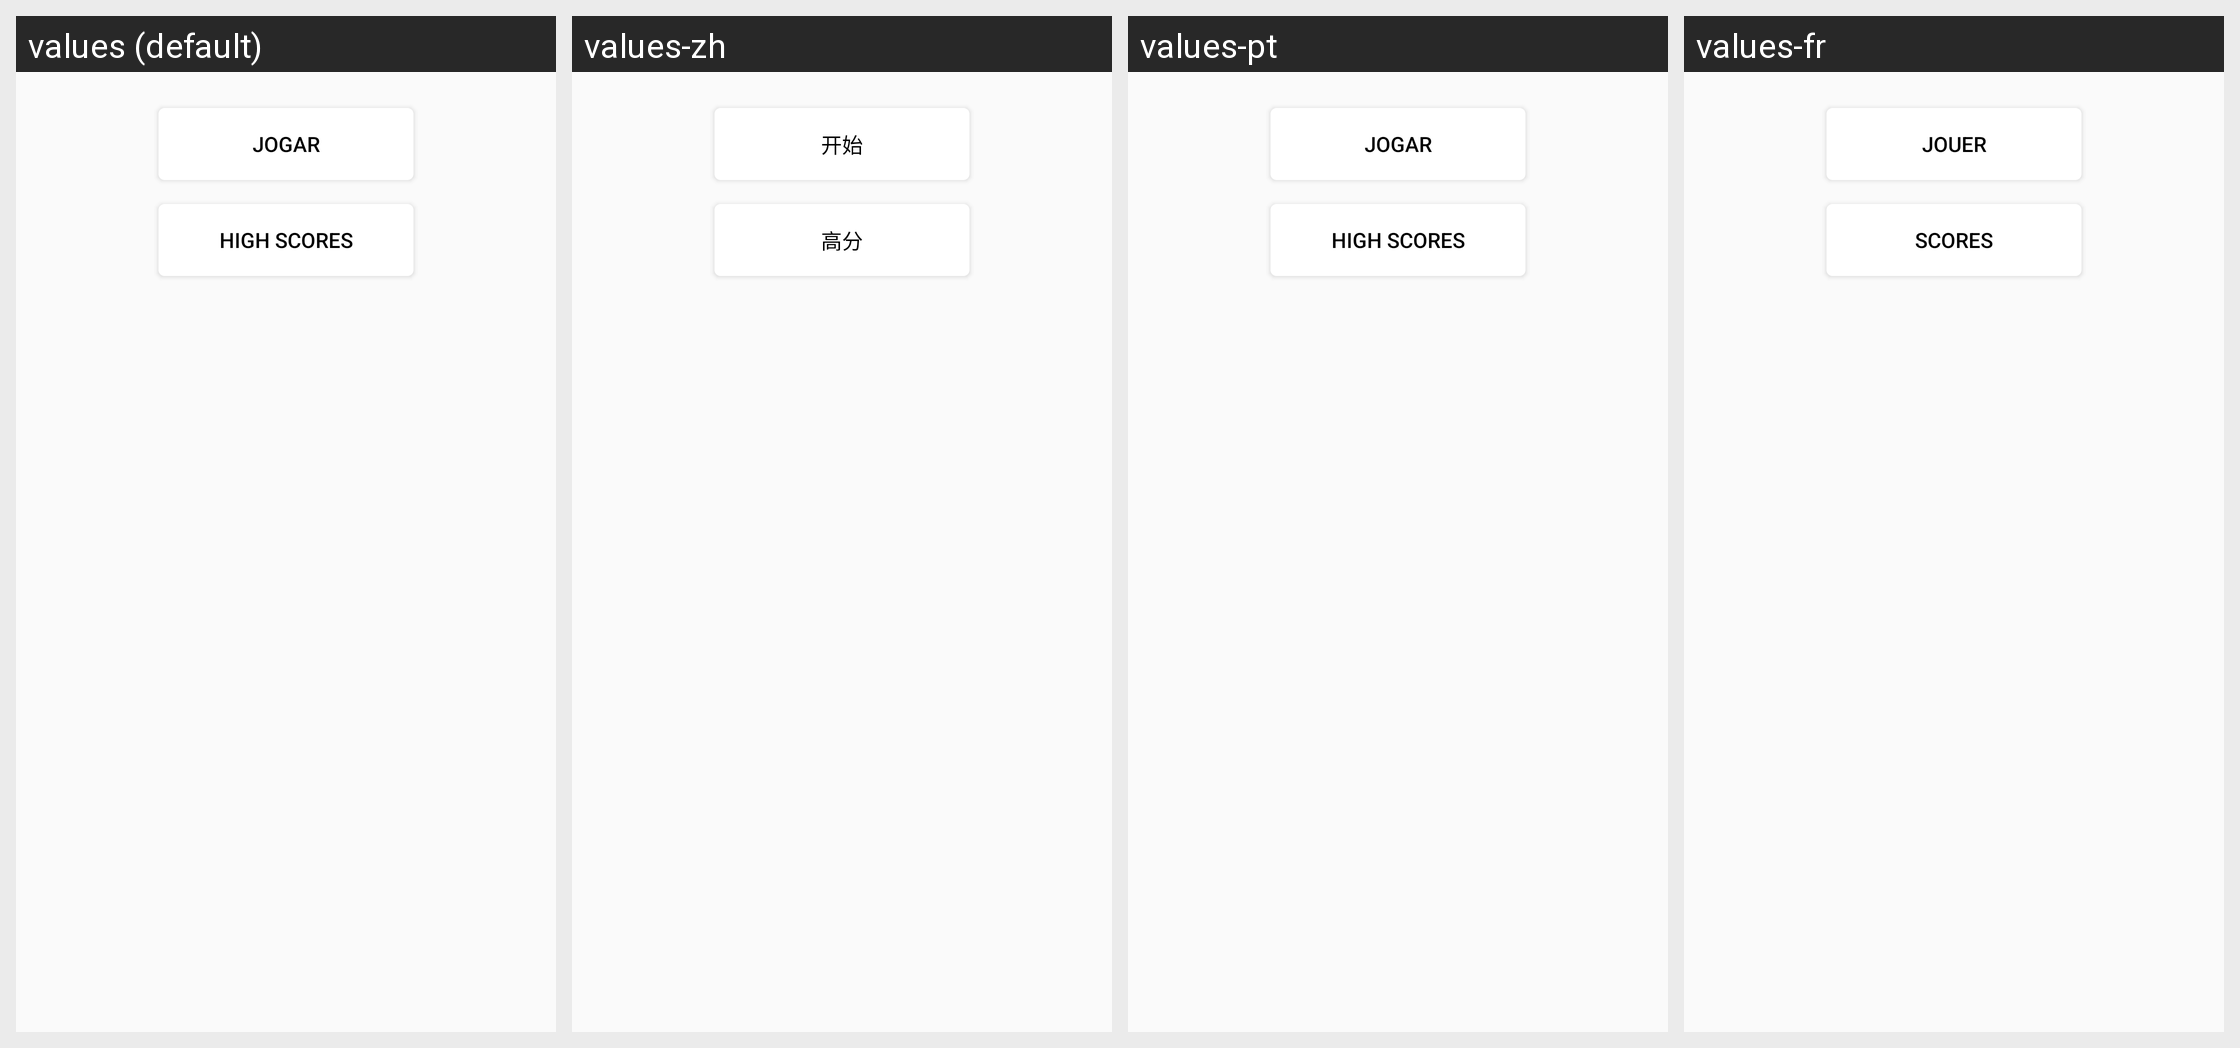

The Android screen above is rendered under several locales of the same app. Produce the string resources it draws, with the default and per-locale values.
Android screen res/layout/fragment_main.xml rendered under 4 locales, left to right: values (default), values-zh, values-pt, values-fr. Device: Nexus 5 (rendered at 1080×1920; each locale shown at half size, 540×960, under a caption strip naming it); theme AppTheme.
Other locales in the repository, not shown: values-es.
Strings drawn on this screen, with the default value and each locale's value (text and hints the layout hard-codes, and strings that could not be matched under every locale, appear in the picture but are not listed):

button_play_text
  values: Jogar
  values-zh: 开始
  values-pt: Jogar
  values-fr: Jouer

button_highscore_text
  values: High Scores
  values-zh: 高分
  values-pt: High Scores
  values-fr: Scores
